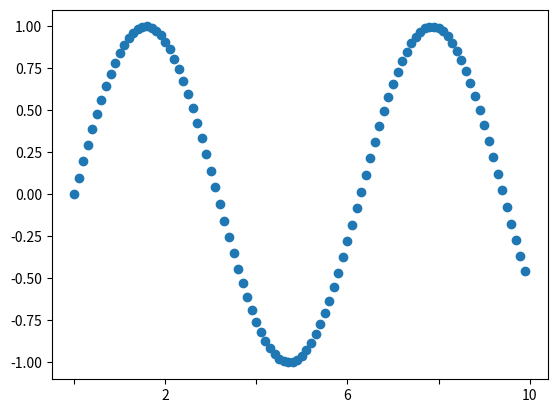

Reproduce this figure in Python.
import matplotlib.pyplot as plt
import numpy as np

x = np.arange(0, 10, 0.1)
y = np.sin(x)
# fig = plt.figure()
# plt.plot(x, y)
# for label in fig.get_ticklabels()[::2]:
#     label.set_visible(False)
# plt.show()

plt.scatter(x, y)
ax = plt.gca()
temp = ax.xaxis.get_ticklabels()
temp = list(set(temp) - set(temp[::2]))
for label in temp:
    label.set_visible(False)
plt.show()

# plt.rcParams["figure.figsize"] = [7.50, 3.50]
# plt.rcParams["figure.autolayout"] = True
# fig = plt.figure()
# x = np.linspace(-2, 2, 10)
# y = np.exp(x)
# plt.plot(x, y)
# plt.xlabel("$\bf{y=e^{x}}$")
# spacing = 0.100
# fig.subplots_adjust(bottom=spacing)
# plt.show()